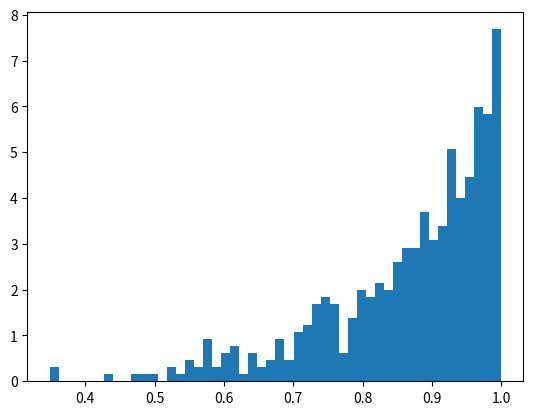

Python code for this plot:
# import numpy
import numpy as np
import matplotlib.pyplot as plt

# Using power() method
gfg = np.random.power(6.75, 500)

plt.figure()
plt.hist(gfg, bins = 50, density = True)
plt.show()
